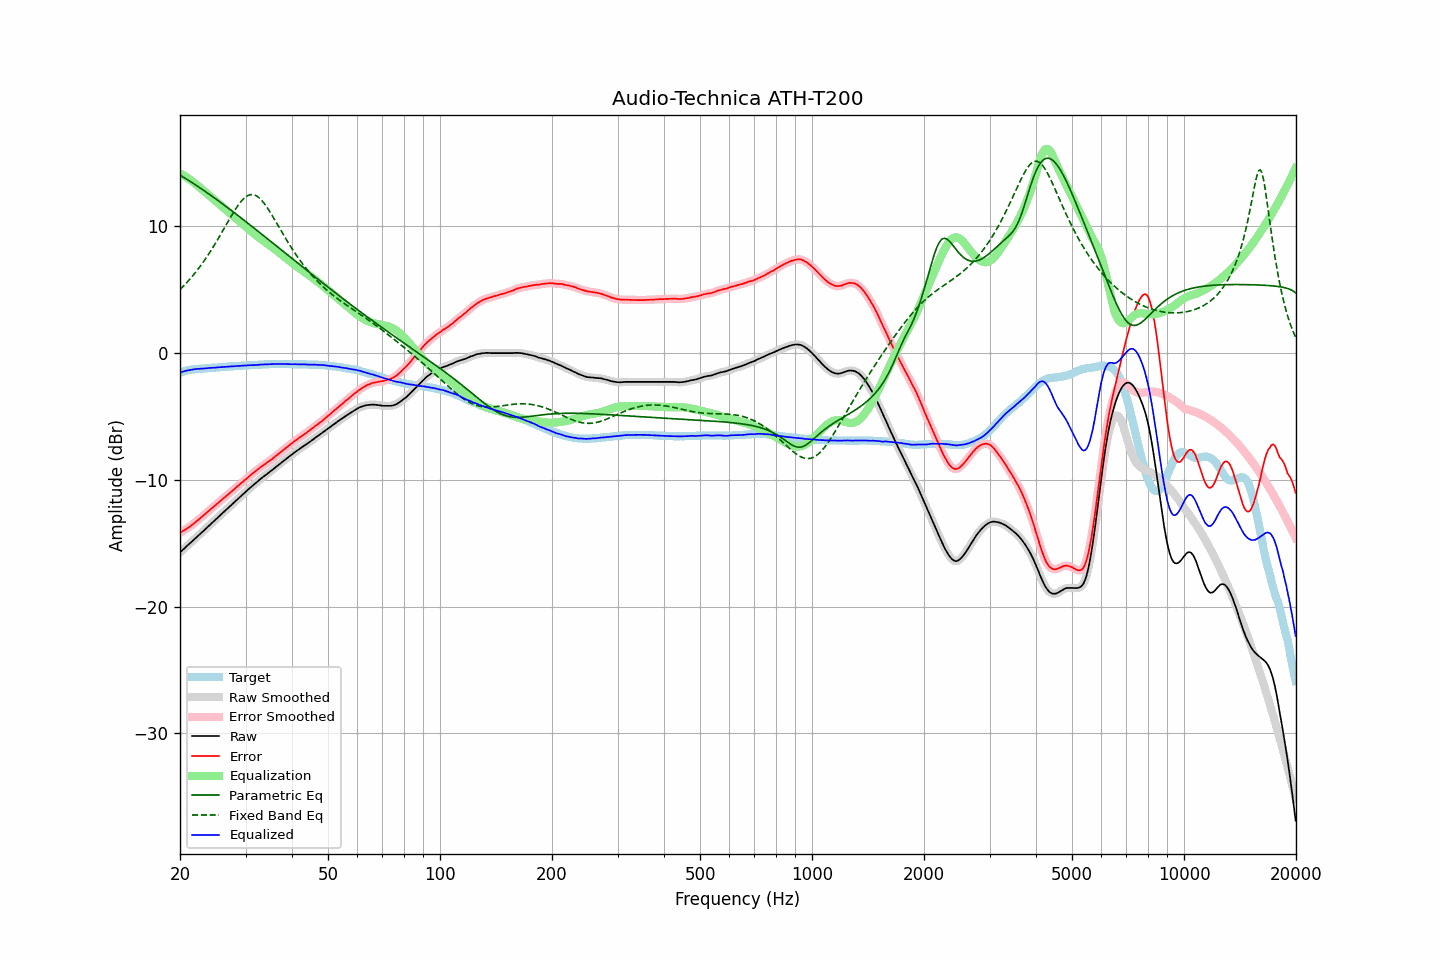

Source data for this figure (header and first rows):
frequency, raw, error, smoothed, error_smoothed, equalization, parametric_eq, fixed_band_eq, equalized_raw, equalized_smoothed, target
20.00, -15.72, -14.18, -15.72, -14.18, 14.18, 14.03, 5.00, -1.54, -1.54, -1.54
20.20, -15.61, -14.11, -15.61, -14.10, 14.11, 13.96, 5.13, -1.50, -1.50, -1.50
20.40, -15.49, -14.03, -15.49, -14.03, 14.03, 13.88, 5.26, -1.46, -1.46, -1.46
20.61, -15.38, -13.95, -15.38, -13.95, 13.95, 13.80, 5.39, -1.43, -1.43, -1.43
20.81, -15.26, -13.87, -15.26, -13.87, 13.87, 13.72, 5.52, -1.39, -1.39, -1.39
21.02, -15.15, -13.80, -15.15, -13.79, 13.78, 13.64, 5.66, -1.37, -1.36, -1.35
21.23, -15.03, -13.70, -15.03, -13.70, 13.69, 13.56, 5.81, -1.34, -1.34, -1.33
21.44, -14.92, -13.61, -14.92, -13.61, 13.60, 13.48, 5.95, -1.32, -1.31, -1.31
21.66, -14.80, -13.51, -14.80, -13.51, 13.51, 13.40, 6.10, -1.29, -1.30, -1.29
21.87, -14.69, -13.40, -14.69, -13.41, 13.41, 13.32, 6.26, -1.28, -1.28, -1.28
22.09, -14.57, -13.31, -14.57, -13.30, 13.31, 13.23, 6.42, -1.26, -1.26, -1.26
22.31, -14.45, -13.20, -14.45, -13.20, 13.20, 13.15, 6.58, -1.25, -1.25, -1.25
22.54, -14.34, -13.10, -14.34, -13.09, 13.09, 13.06, 6.74, -1.25, -1.24, -1.24
22.76, -14.22, -12.99, -14.22, -12.99, 12.98, 12.98, 6.92, -1.23, -1.24, -1.23
22.99, -14.11, -12.88, -14.11, -12.88, 12.88, 12.89, 7.09, -1.23, -1.23, -1.23
23.22, -13.99, -12.77, -13.99, -12.77, 12.77, 12.81, 7.27, -1.22, -1.22, -1.22
23.45, -13.87, -12.66, -13.87, -12.66, 12.66, 12.72, 7.45, -1.21, -1.21, -1.21
23.69, -13.75, -12.55, -13.75, -12.55, 12.55, 12.63, 7.64, -1.20, -1.20, -1.20
23.92, -13.63, -12.44, -13.63, -12.44, 12.44, 12.54, 7.83, -1.19, -1.19, -1.19
24.16, -13.51, -12.34, -13.51, -12.34, 12.33, 12.45, 8.03, -1.18, -1.18, -1.17
24.40, -13.39, -12.23, -13.39, -12.23, 12.22, 12.36, 8.23, -1.16, -1.17, -1.15
24.65, -13.28, -12.12, -13.28, -12.12, 12.12, 12.27, 8.43, -1.17, -1.16, -1.16
24.89, -13.16, -12.00, -13.16, -12.01, 12.01, 12.18, 8.64, -1.15, -1.15, -1.15
25.14, -13.04, -11.90, -13.04, -11.90, 11.90, 12.09, 8.85, -1.14, -1.14, -1.14
25.39, -12.92, -11.78, -12.92, -11.79, 11.79, 11.99, 9.07, -1.13, -1.13, -1.13
25.65, -12.80, -11.69, -12.80, -11.68, 11.68, 11.90, 9.29, -1.12, -1.12, -1.11
25.91, -12.68, -11.57, -12.68, -11.57, 11.57, 11.81, 9.51, -1.11, -1.11, -1.11
26.16, -12.57, -11.46, -12.57, -11.46, 11.47, 11.71, 9.73, -1.10, -1.10, -1.10
26.43, -12.45, -11.36, -12.45, -11.36, 11.36, 11.62, 9.95, -1.09, -1.09, -1.09
26.69, -12.33, -11.25, -12.33, -11.26, 11.25, 11.52, 10.17, -1.08, -1.08, -1.08
26.96, -12.22, -11.16, -12.22, -11.15, 11.15, 11.43, 10.39, -1.08, -1.07, -1.06
27.23, -12.10, -11.05, -12.10, -11.04, 11.04, 11.33, 10.61, -1.06, -1.06, -1.05
27.50, -11.98, -10.93, -11.98, -10.93, 10.93, 11.24, 10.83, -1.05, -1.05, -1.05
27.77, -11.87, -10.82, -11.86, -10.82, 10.82, 11.14, 11.04, -1.05, -1.04, -1.05
28.05, -11.75, -10.72, -11.75, -10.71, 10.71, 11.04, 11.24, -1.04, -1.04, -1.03
28.33, -11.63, -10.60, -11.63, -10.60, 10.60, 10.95, 11.44, -1.02, -1.03, -1.03
28.62, -11.52, -10.50, -11.52, -10.49, 10.49, 10.85, 11.62, -1.03, -1.02, -1.02
28.90, -11.40, -10.39, -11.40, -10.39, 10.39, 10.75, 11.80, -1.01, -1.01, -1.01
29.19, -11.28, -10.27, -11.28, -10.28, 10.28, 10.65, 11.96, -1.00, -1.01, -1.01
29.48, -11.17, -10.19, -11.17, -10.17, 10.17, 10.55, 12.10, -1.00, -1.00, -0.98
29.78, -11.05, -10.06, -11.05, -10.06, 10.06, 10.46, 12.22, -0.99, -0.99, -0.99
30.08, -10.93, -9.95, -10.93, -9.95, 9.95, 10.36, 12.32, -0.98, -0.98, -0.98
30.38, -10.82, -9.84, -10.82, -9.84, 9.84, 10.26, 12.40, -0.98, -0.98, -0.98
30.68, -10.70, -9.74, -10.70, -9.73, 9.74, 10.16, 12.46, -0.96, -0.97, -0.96
30.99, -10.59, -9.63, -10.59, -9.63, 9.63, 10.06, 12.49, -0.96, -0.96, -0.96
31.30, -10.48, -9.52, -10.48, -9.52, 9.52, 9.96, 12.50, -0.96, -0.96, -0.96
31.61, -10.37, -9.42, -10.37, -9.42, 9.42, 9.86, 12.47, -0.95, -0.95, -0.95
31.93, -10.27, -9.33, -10.27, -9.32, 9.32, 9.76, 12.43, -0.95, -0.95, -0.94
32.24, -10.16, -9.22, -10.16, -9.22, 9.22, 9.66, 12.36, -0.94, -0.94, -0.94
32.57, -10.05, -9.13, -10.05, -9.12, 9.12, 9.56, 12.26, -0.93, -0.93, -0.92
32.89, -9.94, -9.02, -9.94, -9.02, 9.03, 9.46, 12.15, -0.91, -0.91, -0.92
33.22, -9.84, -8.93, -9.84, -8.93, 8.94, 9.35, 12.02, -0.90, -0.91, -0.91
33.55, -9.75, -8.85, -9.75, -8.84, 8.84, 9.25, 11.86, -0.90, -0.90, -0.90
33.89, -9.65, -8.76, -9.65, -8.76, 8.75, 9.15, 11.70, -0.90, -0.90, -0.89
34.23, -9.56, -8.67, -9.56, -8.67, 8.66, 9.05, 11.52, -0.90, -0.90, -0.89
34.57, -9.46, -8.58, -9.46, -8.57, 8.57, 8.95, 11.33, -0.89, -0.89, -0.88
34.92, -9.36, -8.48, -9.36, -8.48, 8.48, 8.85, 11.13, -0.88, -0.88, -0.88
35.27, -9.26, -8.39, -9.26, -8.38, 8.38, 8.75, 10.92, -0.88, -0.88, -0.87
35.62, -9.16, -8.29, -9.16, -8.29, 8.29, 8.64, 10.71, -0.87, -0.87, -0.87
35.97, -9.06, -8.19, -9.06, -8.19, 8.19, 8.54, 10.49, -0.87, -0.87, -0.87
... 635 more rows
